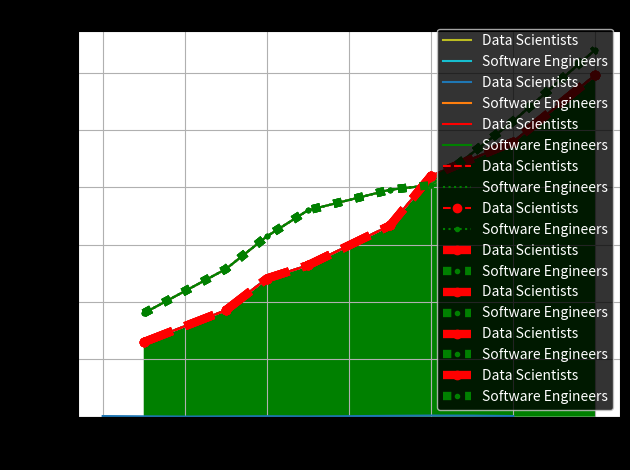

Write the Python code that produced this figure. (Note: this script raises an exception after producing the figure.)
#!/usr/bin/env python
# coding: utf-8

# In[ ]:


# Content Credit: https://www.kaggle.com/code/berkayalan/matplotlib-a-complete-data-visualization-guide


# In[1]:


from matplotlib import pyplot as plt


# In[ ]:


import seaborn as sns


# In[ ]:


from matplotlib import font_manager as fm


# In[2]:


import pandas as pd


# In[3]:


import numpy as np


# In[ ]:


from datetime import datetime, timedelta #It's for time series


# ### Pyplot
# 
# Pyplot is a collection of functions that make matplotlib work like MATLAB. Each pyplot function makes some change to a figure

# In[4]:


x = [0,2,4,5,6,7,8,9,10]
y = [60,13,45,29,48,77,102,95,58]


# In[5]:


plt.plot(x, y)
plt.show()


# ## 1. Line Plot
# 
# A Line plot can be defined as a graph that displays data as points or check marks above a number line, showing the frequency of each value.

# In[6]:


experience = [1,3,4,5,7,8,10,12]

salary = [6500, 9280, 12050, 13200, 16672, 21000, 23965, 29793]


# In[7]:


plt.plot(experience,salary)
plt.show()


# In[8]:


# Adding a Title

plt.plot(experience,salary)
plt.title("Salary of Data Scientists by their experiences")
plt.show()


# In[9]:


# Adding Labels to x and y

plt.plot(experience,salary)
plt.title("Salary of Data Scientists by their experiences")
plt.xlabel("Experience")
plt.ylabel("Salary")
plt.show()


# In[11]:


# Plotting Multiple Graphs in One Graph

experience = [1,3,4,5,7,8,10,12]

data_scientists_salary = [6500, 9280, 12050, 13200, 16672, 21000, 23965, 29793]

software_engineers_salary = [9020, 12873, 15725, 18000, 19790, 20196, 25769,32000 ]


# In[12]:


plt.plot(experience,data_scientists_salary)
plt.plot(experience,software_engineers_salary)

plt.title("Salary of Data Scientists and Software Engineers by their experiences")
plt.xlabel("Experience")
plt.ylabel("Salary")
plt.show()


# In[13]:


# We can't understand which line represents what, we need to add legend. 
# We can add them as a list or we can add them in the beginning.

plt.plot(experience,data_scientists_salary)
plt.plot(experience,software_engineers_salary)

plt.title("Salary of Data Scientists and Software Engineers by their experiences")
plt.xlabel("Experience")
plt.ylabel("Salary")

plt.legend(["Data Scientists","Software Engineers"])

plt.show()


# In[14]:


plt.plot(experience,data_scientists_salary, label= "Data Scientists")
plt.plot(experience,software_engineers_salary, label= "Software Engineers" )

plt.title("Salary of Data Scientists and Software Engineers by their experiences")
plt.xlabel("Experience")
plt.ylabel("Salary")

plt.legend()

plt.show()


# In[15]:


# We can also change the location of legend with loc argument

plt.plot(experience,data_scientists_salary, label= "Data Scientists")
plt.plot(experience,software_engineers_salary, label= "Software Engineers" )

plt.title("Salary of Data Scientists and Software Engineers by their experiences")
plt.xlabel("Experience")
plt.ylabel("Salary")

plt.legend(loc="lower right")

plt.show()


# In[16]:


# A format string consists of a part for color, marker and line
# Each of them is optional. 
# If not provided, the value from the style cycle is used.

plt.plot(experience,data_scientists_salary,color="r", label= "Data Scientists")
plt.plot(experience,software_engineers_salary, color="g", label= "Software Engineers" )

plt.title("Salary of Data Scientists and Software Engineers by their experiences")
plt.xlabel("Experience")
plt.ylabel("Salary")

plt.legend()

plt.show()


# In[17]:


plt.plot(experience,data_scientists_salary,color="r", linestyle="--", label= "Data Scientists") #We can also make lines different
plt.plot(experience,software_engineers_salary, color="g",linestyle=':', label= "Software Engineers" )

plt.title("Salary of Data Scientists and Software Engineers by their experiences")
plt.xlabel("Experience")
plt.ylabel("Salary")

plt.legend()

plt.show()


# In[18]:


#We can also add markers

plt.plot(experience,data_scientists_salary,color="r", linestyle="--",marker="o", label= "Data Scientists")
plt.plot(experience,software_engineers_salary, color="g",linestyle=':',marker=".", label= "Software Engineers" )

plt.title("Salary of Data Scientists and Software Engineers by their experiences")
plt.xlabel("Experience")
plt.ylabel("Salary")

plt.legend()

plt.show()


# In[19]:


#We can also adjust line width by using linewidth argument.

plt.plot(experience,data_scientists_salary,color="r", linestyle="--",linewidth=6,marker="o", label= "Data Scientists")
plt.plot(experience,software_engineers_salary, color="g",linestyle=':',marker=".",linewidth=6, label= "Software Engineers" )

plt.title("Salary of Data Scientists and Software Engineers by their experiences")
plt.xlabel("Experience")
plt.ylabel("Salary")

plt.legend()

plt.show()


# tight_layout automatically adjusts subplot params so that the subplot(s) fits in to the figure area. This is an experimental feature and may not work for some cases. 

# In[20]:




plt.plot(experience,data_scientists_salary,color="r", linestyle="--",linewidth=6,marker="o", label= "Data Scientists")
plt.plot(experience,software_engineers_salary, color="g",linestyle=':',marker=".",linewidth=6, label= "Software Engineers" )

plt.title("Salary of Data Scientists and Software Engineers by their experiences")
plt.xlabel("Experience")
plt.ylabel("Salary")

plt.legend()
plt.tight_layout()
plt.show()


# In[21]:


#We can also add grids by using grids argument

plt.plot(experience,data_scientists_salary,color="r", linestyle="--",linewidth=6,marker="o", label= "Data Scientists")
plt.plot(experience,software_engineers_salary, color="g",linestyle=':',marker=".",linewidth=6, label= "Software Engineers" )

plt.title("Salary of Data Scientists and Software Engineers by their experiences")
plt.xlabel("Experience")
plt.ylabel("Salary")

plt.legend()
plt.tight_layout()
plt.grid(True)
plt.show()


# In[22]:


# We can fill below of the lines by using stackplot.

plt.stackplot(experience,data_scientists_salary, colors="g")
plt.title("Salary of Data Scientists by their experiences")
plt.xlabel("Experience")
plt.ylabel("Salary")
plt.show()


# In[23]:


# We can change the style of the plots. In order to see all available styles:

plt.style.available


# In[24]:


plt.style.use('dark_background')

plt.plot(experience,data_scientists_salary,color="r", linestyle="--",linewidth=6,marker="o", label= "Data Scientists")
plt.plot(experience,software_engineers_salary, color="g",linestyle=':',marker=".",linewidth=6, label= "Software Engineers" )

plt.title("Salary of Data Scientists and Software Engineers by their experiences")
plt.xlabel("Experience")
plt.ylabel("Salary")

plt.legend()
plt.tight_layout()
plt.grid(True)
plt.show()


# In[ ]:


# We can save figures by using savefig argument.


# In[ ]:


plt.style.use('seaborn-dark')

plt.plot(experience,data_scientists_salary,color="r", linestyle="--",linewidth=6,marker="o", label= "Data Scientists")
plt.plot(experience,software_engineers_salary, color="g",linestyle=':',marker=".",linewidth=6, label= "Software Engineers" )

plt.title("Salary of Data Scientists and Software Engineers by their experiences")
plt.xlabel("Experience")
plt.ylabel("Salary")

plt.legend()
plt.tight_layout()
plt.grid(True)

plt.savefig("plot1.png")

plt.show()


# ## 2. Bar Plot
# 
# A barplot (or barchart) is one of the most common types of graphic. It shows the relationship between a numeric and a categoric variable. Each entity of the categoric variable is represented as a bar. The size of the bar represents its numeric value.

# In[25]:


x = ["A", "B", "C", "D"]
y = [3, 8, 1, 10]


# In[26]:


plt.bar(x,y)
plt.show()


# In[27]:


experience = [1,2,3,4,5,6,7,8]

data_scientists_salary = [6500, 9280, 12050, 13200, 16672, 21000, 23965, 29793]


# In[28]:


plt.style.use('seaborn-paper')

plt.bar(experience,data_scientists_salary,color="b")

plt.title("Salary of Data Scientists")
plt.xlabel("Experience")
plt.ylabel("Salary")

plt.tight_layout()
plt.grid(False)

plt.show()


# We can combine bar and line plot.

# In[29]:


experience = [1,2,3,4,5,6,7,8]

data_scientists_salary = [6500, 9280, 12050, 13200, 16672, 21000, 23965, 29793]

software_engineers_salary = [9020, 12873, 15725, 18000, 19790, 20196, 25769,32000 ]


# In[30]:


plt.style.use('tableau-colorblind10')

plt.bar(experience,data_scientists_salary,color="r", label= "Data Scientists")
plt.plot(experience,software_engineers_salary, color="g",label= "Software Engineers" )

plt.title("Salary of Data Scientists and Software Engineers by their experiences")
plt.xlabel("Experience")
plt.ylabel("Salary")

plt.legend()
plt.grid(False)

plt.show()


# We can specify the width with width argument.

# In[31]:


width = 0.2

plt.style.use('tableau-colorblind10')

plt.bar(experience,data_scientists_salary,color="m",width=width, label= "Data Scientists")

plt.title("Salary of Data Scientists by their experiences")
plt.xlabel("Experience")
plt.ylabel("Salary")

plt.legend()
plt.grid(False)

plt.show()


# We can also plot multiple bar plots.

# In[32]:


plt.style.use("fivethirtyeight")

plt.bar(experience,software_engineers_salary, color="g",linewidth=3,label= "Software Engineers" )
plt.bar(experience,data_scientists_salary,color="r",linewidth=3, label= "Data Scientists")

plt.title("Salary of Data Scientists and Software Engineers by their experiences")
plt.xlabel("Experience")
plt.ylabel("Salary")

plt.legend()
plt.grid(False)

plt.show()


# In[33]:


experience_indexes = np.arange(len(experience))


# In[34]:


experience_indexes


# In[35]:


plt.style.use("fivethirtyeight")

width = 0.4

plt.bar(experience_indexes - width,software_engineers_salary, color="g",width=width,linewidth=3,label= "Software Engineers" )
plt.bar(experience_indexes+width,data_scientists_salary,color="r",linewidth=3,width=width, label= "Data Scientists")

plt.title("Salary of Data Scientists and Software Engineers by their experiences")
plt.xlabel("Experience")
plt.ylabel("Salary")

plt.legend()
plt.grid(False)

plt.show()


# ## 3. Pie Chart

# A pie chart (or a circle chart) is a circular statistical graphic, which is divided into slices to illustrate numerical proportion. In a pie chart, the arc length of each slice (and consequently its central angle and area), is proportional to the quantity it represents.

# In[36]:


experience = [1,2,3,4,5,6,7,8]

data_scientists_salary = [6500, 9280, 12050, 13200, 16672, 21000, 23965, 29793]

software_engineers_salary = [9020, 12873, 15725, 18000, 19790, 20196, 25769,32000 ]


# In[37]:


plt.title("Pie Chart Example")

slices = [60,40]

plt.pie(slices)

plt.tight_layout()

plt.show()


# In[38]:


list_1 = [40,56,72,38,4]

plt.pie(list_1)

plt.show()


# In[39]:


incomes = [40,56,72,38,4]

persons = ["Josh","Berkay","Maria","Michael","Anastacia"]

plt.pie(incomes,labels=persons)

plt.show()


# By default the plotting of the first wedge starts from the x-axis and move counterclockwise.
# 
# But you can change the start angle by specifying a startangle parameter. The startangle parameter is defined with an angle in degrees, default angle is 0.

# In[40]:


incomes = [40,56,72,38,4]

persons = ["Josh","Berkay","Maria","Michael","Anastacia"]

plt.pie(incomes,labels=persons,startangle=180)

plt.show()


# If we want pull out one or more slices

# In[41]:


incomes = [40,56,72,38,4]

persons = ["Josh","Berkay","Maria","Michael","Anastacia"]

myexplode = [0,0.2, 0, 0, 0]

plt.pie(incomes,labels=persons,startangle=180,explode = myexplode)

plt.show()


# In[42]:


# We can also change size of the chart with figsize argument

plt.figure(figsize=(10,10))

plt.rcParams['font.size'] = 20

incomes = [40,56,72,38,4]

persons = ["Josh","Berkay","Maria","Michael","Anastacia"]

myexplode = [0,0.2, 0, 0, 0]

plt.pie(incomes,labels=persons,startangle=180,explode = myexplode)

plt.show()


# In[43]:


# We can also add shadows by making shadow argument True.

plt.figure(figsize=(10,10))

plt.rcParams['font.size'] = 20

incomes = [40,56,72,38,4]

persons = ["Josh","Berkay","Maria","Michael","Anastacia"]

myexplode = [0,0.2, 0, 0, 0]

plt.pie(incomes,labels=persons,startangle=180,explode = myexplode,shadow=True)

plt.show()


# We can also set color of each wedge with colors parameter.
# 
# Some of possible color options are here:
# 
# Shortage	Colour
# "r"	Red
# "g"	Green
# "b"	Blue
# "c"	Cyan
# "m"	Magenta
# "y"	Yellow
# "k"	Black
# "w"	White
# 

# In[44]:


plt.figure(figsize=(10,10))

plt.rcParams['font.size'] = 20

incomes = [40,56,72,38,4]

persons = ["Josh","Berkay","Maria","Michael","Anastacia"]

myexplode = [0,0.2, 0, 0, 0]

colors = ["black","g","y","hotpink","#4CAF70"]

plt.pie(incomes,labels=persons,startangle=180,explode = myexplode,shadow=True,colors=colors)

plt.show()


# In[45]:


# In order to add a list of explanation for each wedge, we can use the legend() function.

plt.figure(figsize=(7,7))

incomes = [40,56,72,38,4]

persons = ["Josh","Berkay","Maria","Michael","Anastacia"]

colors = ["black","g","y","hotpink","#4CAF70"]

plt.pie(incomes,labels=persons,colors=colors)
plt.legend()
plt.show()


# In[46]:


# We can also add a title to legends by using title parameter.

plt.style.use("fivethirtyeight")

plt.figure(figsize=(7,7))

incomes = [40,56,72,38,4]

persons = ["Josh","Berkay","Maria","Michael","Anastacia"]

colors = ["black","g","y","hotpink","#4CAF70"]

plt.pie(incomes,labels=persons,colors=colors)
plt.legend(title="Persons")
plt.show()


# In[47]:


# We can add percentages of slices by using autopct argument.

plt.style.use("fivethirtyeight")

plt.figure(figsize=(7,7))

incomes = [40,56,72,38,4]

persons = ["Josh","Berkay","Maria","Michael","Anastacia"]

colors = ["black","g","y","hotpink","#4CAF70"]

plt.pie(incomes,labels=persons,colors=colors, autopct="%1.1f%%")
plt.legend(title="Persons")
plt.show()


# ## 4. Histograms
# 
# A histogram is a graph showing frequency distributions.
# 
# It is a graph showing the number of observations within each given interval.
# 
# We use hist() function in order to create histograms.

# In[48]:


notes = [30,74,94,14,55,47,63,28,88,44,53,18,66,74,81]


# In[49]:


plt.style.use("fivethirtyeight")

plt.hist(notes)

plt.show()


# In[ ]:


plt.style.use("fivethirtyeight")

plt.hist(notes,color="r")

plt.title("Notes")
plt.xlabel("Notes")
plt.ylabel("Person")

plt.tight_layout()
plt.grid(False)
plt.show()


# In[ ]:


# We can add edge colors in order to interpret the table better.

plt.style.use("fivethirtyeight")

plt.hist(notes,color="r",edgecolor="black")

plt.title("Notes")
plt.xlabel("Notes")
plt.ylabel("Person")

plt.tight_layout()
plt.grid(False)
plt.show()


# In[ ]:


# We can specify the size of bins

plt.style.use("fivethirtyeight")

plt.hist(notes,bins=5,color="g",edgecolor="black")

plt.title("Notes")
plt.xlabel("Notes")
plt.ylabel("Person")

plt.tight_layout()
plt.grid(False)
plt.show()


# In[ ]:


# We can give bin values spesifically

plt.style.use("fivethirtyeight")

bins = [10,45,65,80,100]

plt.hist(notes,bins=bins,color="g",edgecolor="black")

plt.title("Notes")
plt.xlabel("Notes")
plt.ylabel("Person")

plt.tight_layout()
plt.grid(False)
plt.show()


# In[ ]:


# Let's plot a normal distribution(bell shape)

x = np.random.normal(170, 10, 250)

plt.hist(x,color="gray",edgecolor="black")

plt.title("Normal Distribution")
plt.xlabel("Numbers")
plt.ylabel("Count")

plt.tight_layout()
plt.grid(False)
plt.show()


# ## 5. Scatter Plots

# Scatter plots are used to plot data points on horizontal and vertical axis in the attempt to show how much one variable is affected by another.

# In[50]:


first_exam_grades = [89, 90, 70, 89, 100, 80, 90, 100, 80, 34]
second_exam_grades = [30, 29, 49, 48, 100, 48, 38, 45, 20, 30]


# In[51]:


plt.title("Exam Grades Scatter plot")

plt.scatter(first_exam_grades,second_exam_grades)

plt.tight_layout()
plt.xlabel("First Exam Grades")
plt.ylabel("Second Exam Grades")
plt.grid(True)
plt.show()


# We can change the dot size and color.

# In[ ]:


plt.title("Exam Grades Scatter plot")

plt.scatter(first_exam_grades,second_exam_grades,s=100,color="r")

plt.tight_layout()
plt.xlabel("First Exam Grades")
plt.ylabel("Second Exam Grades")
plt.grid(True)
plt.show()


# You can change dot size by values.

# In[ ]:


plt.title("Exam Grades Scatter plot")

sizes = np.array([20,50,100,200,500,1000,60,90,10,300])

plt.scatter(first_exam_grades,second_exam_grades,s=sizes,color="r")

plt.tight_layout()
plt.xlabel("First Exam Grades")
plt.ylabel("Second Exam Grades")
plt.grid(True)
plt.show()


# We can also change the marker.

# In[ ]:


plt.title("Exam Grades Scatter plot")

plt.scatter(first_exam_grades,second_exam_grades,s=100,color="green",marker="x")

plt.tight_layout()
plt.xlabel("First Exam Grades")
plt.ylabel("Second Exam Grades")
plt.grid(True)
plt.show()


# We can also plot two different plots.

# In[ ]:


first_exam_grades = [89, 90, 70, 89, 100, 80, 90, 100, 80, 34]
first_study_hours = [6,8,3,9,9,1,4,2,2,5]


# In[ ]:


second_exam_grades = [30, 29, 49, 48, 100, 48, 38, 45, 20, 30]
second_study_hours = [2,7,1,5,3,3,2,6,3,2]


# In[ ]:


plt.title("Exam Grades Scatter plot")

plt.scatter(first_exam_grades,first_study_hours,s=100,color="green",marker="x")
plt.scatter(second_exam_grades,second_study_hours,s=100,color="red")

plt.tight_layout()
plt.xlabel("Exam Grades")
plt.ylabel("Study Hours")

plt.grid(True)
plt.show()


# You can also add features and colormaps.

# In[ ]:


first_exam_grades = [89, 90, 70, 89, 100, 80, 90, 100, 80, 34]
second_exam_grades = [30, 29, 49, 48, 100, 48, 38, 45, 20, 30]
colors = [7, 5, 9, 7, 5, 7, 2, 5, 3, 7]
sizes = [209, 486, 381, 255, 191, 315, 185, 228, 174,538]


# In[ ]:


plt.title("Exam Grades Scatter plot")

plt.scatter(first_exam_grades,second_exam_grades,s=sizes,c=colors,cmap="Blues",edgecolor="black")

cbar = plt.colorbar()
cbar.set_label("Exam Grades")
plt.tight_layout()
plt.xlabel("First Exam Grades")
plt.ylabel("Second Exam Grades")

plt.grid(True)
plt.show()


# ## 6.Contour(Level) Plots
# 
# Contour plots (sometimes called Level Plots) are a way to show a three-dimensional surface on a two-dimensional plane. It graphs two predictor variables X Y on the y-axis and a response variable Z as contours. These contours are sometimes called the z-slices or the iso-response values.

# In[ ]:


x = [0,3,6,9,13,15,19,23,26,29,33,35,39,41,47,56] 
y = [5,8,13,16,17,20,25,26,30,33,37,39,41,44,48,59]


# In[ ]:


# Creating 2-D grid of features 
[X, Y] = np.meshgrid(x, y) 
  
fig, ax = plt.subplots(1, 1) 
  
Z = np.sqrt(X**2+Y**2)
  
# plots contour lines 
ax.contour(X, Y, Z) 
  
ax.set_title('Contour Plot') 
ax.set_xlabel('X values') 
ax.set_ylabel('Y values') 

plt.show()


# We can also fill inside of plot by using contourf() function.

# In[ ]:


# Creating 2-D grid of features 
[X, Y] = np.meshgrid(x, y) 
 
fig, ax = plt.subplots(1, 1) 
  
Z = np.sqrt(X**2+Y**2)
  
# plots contour lines 
ax.contourf(X, Y, Z) 
  
ax.set_title('Contour Plot') 
ax.set_xlabel('X values') 
ax.set_ylabel('Y values')

plt.show()


# ##7. Violin Plots
# 
# Violin plots are similar to box plots, except that they also show the probability density of the data at different values. These plots include a marker for the median of the data and a box indicating the interquartile range, as in the standard box plots.

# In[ ]:


x = [0,3,6,9,13,15,19,23,26,29,33,35,39,41,47,56] 
y = [5,8,13,16,17,20,25,26,30,33,37,39,41,44,48,59]


# In[ ]:


data=[x,y]#First we will combine the collections

fig = plt.figure()

ax = fig.add_axes([0,0,1,1])

bp = ax.violinplot(data)

plt.grid(False)
plt.title("Violin Plot")
plt.show()


# ## 8. Plotting Time Series
# 
# A time series is a sequence of numerical data points in successive order. In investing, a time series tracks the movement of the chosen data points, such as a security's price, over a specified period of time with data points recorded at regular intervals.

# In[ ]:


dates = [
    datetime(2021, 3, 10),
    datetime(2021, 3, 13),
    datetime(2021, 3, 14),
    datetime(2021, 3, 15),
    datetime(2021, 3, 16),
    datetime(2021, 3, 17),
    datetime(2021, 3, 18),
    datetime(2021, 3, 19)
]

values = [0,3,4,7,5,3,5,6]


# In[ ]:


plt.title("Time Series")

plt.plot_date(dates, values)

plt.xticks(rotation='vertical')

plt.show() 


# We can add a line to plot

# In[ ]:


plt.title("Time Series")

plt.plot_date(dates, values,linestyle="solid",marker = 'o',ms = 20, mfc = 'r',c="b" )

plt.xticks(rotation='vertical')
plt.xlabel("Dates")
plt.ylabel("Values")
plt.grid(False)

plt.show() 


# ## 9. Box Plot
# 
# In descriptive statistics, a box plot or boxplot is a method for graphically depicting groups of numerical data through their quartiles. Box plots may also have lines extending from the boxes (whiskers) indicating variability outside the upper and lower quartiles. We will use plt.boxplot() function for that.

# In[ ]:


Salaries = [6900,7500,4700,11997,22000,16550,9655,8670,15090,29000,7600,14980,1250]


# In[ ]:


plt.boxplot(Salaries)

plt.title("Box Plot of Salaries")

plt.ylabel("Salaries")

plt.show()


# In[ ]:


# By making notch argument True, we can create notched boxes.

plt.boxplot(Salaries, notch=True)

plt.title("Box Plot of Salaries")

plt.ylabel("Salaries")

plt.show()


# In[ ]:


# We can change the colors

green_diamond = dict(markerfacecolor='g', marker='D')

plt.boxplot(Salaries, notch=True, flierprops=green_diamond)

plt.title("Box Plot of Salaries")

plt.ylabel("Salaries")

plt.show()


# In[ ]:


# We can make showfliers argument False in order to hide Outlier Points

plt.boxplot(Salaries, notch=True, showfliers=False)

plt.title("Box Plot of Salaries")

plt.ylabel("Salaries")

plt.show()


# In[ ]:


# We can plot it horizontal by making vert argument False.

plt.boxplot(Salaries, notch=True, showfliers=False, vert=False)

plt.title("Box Plot of Salaries")

plt.xlabel("Salaries")

plt.show()


# ## 10. Heat Map
# 
# It is often desirable to show data which depends on two independent variables as a color coded image plot. This is often referred to as a heatmap. If the data is categorical, this would be called a categorical heatmap.
# 
# A heat map is a data visualization technique that shows magnitude of a phenomenon as color in two dimensions. The variation in color may be by hue or intensity, giving obvious visual cues to the reader about how the phenomenon is clustered or varies over space. It's generally used to understand correlations between variables.
# 
# Matplotlib's imshow() or heatmap() function makes production of such plots particularly easy. matplotlib.pyplot.pcolormesh() is an alternative function.

# In[ ]:


data = np.random.random(( 6 , 6 )) 
data


# In[ ]:


plt.imshow( data , cmap = 'autumn' ) 
  
plt.title( "2-D Heat Map" ) 
plt.show() 


# In[ ]:


sns.heatmap( data , linewidth = 0.5 , cmap = 'coolwarm' ) 
  
plt.title( "2-D Heat Map" ) 
plt.show() 


# In[ ]:


plt.pcolormesh( data , cmap = 'summer' ) 
  
plt.title( '2-D Heat Map' ) 

